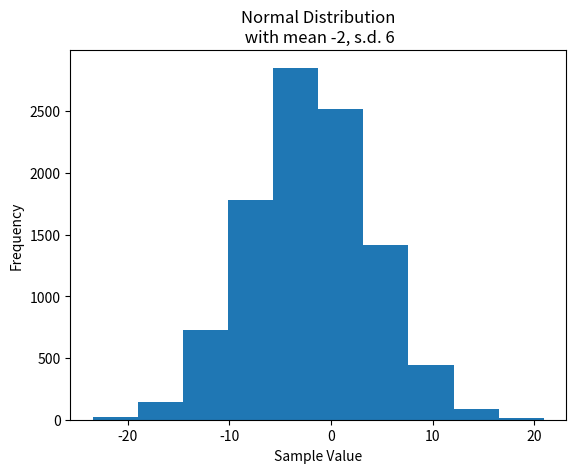
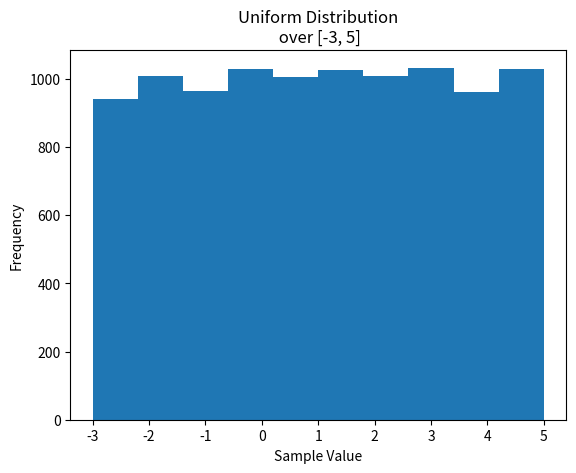
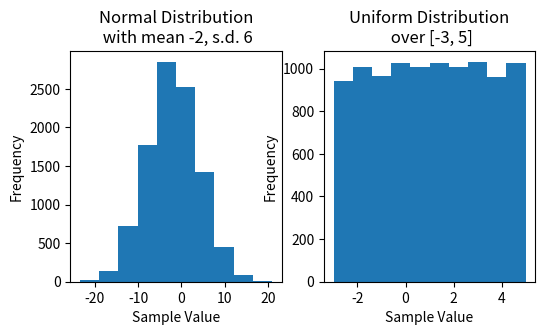
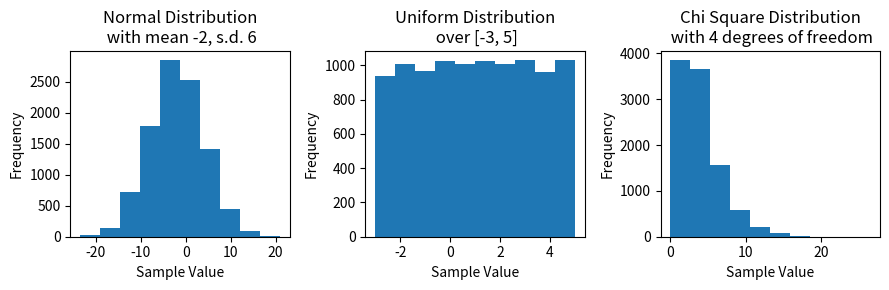
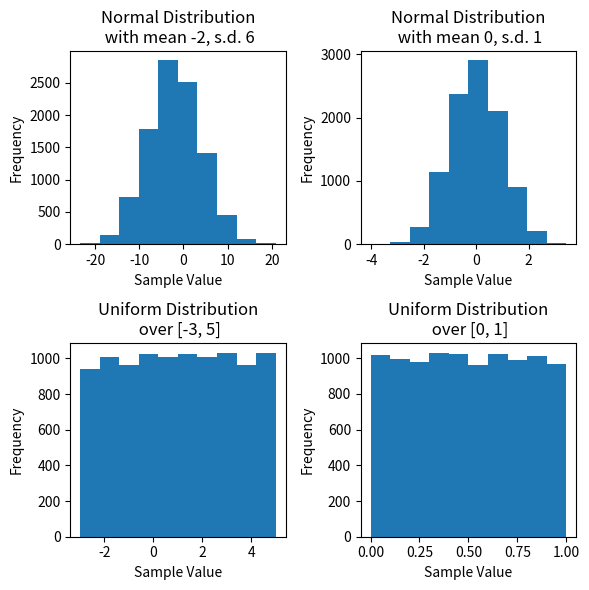
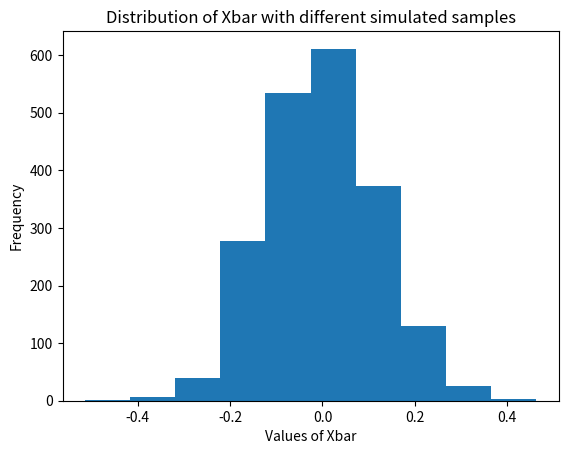
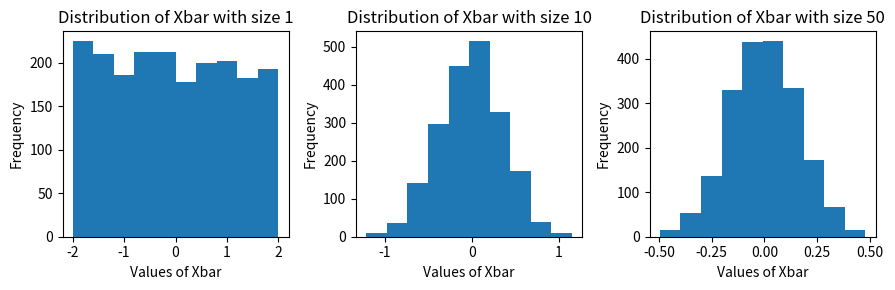
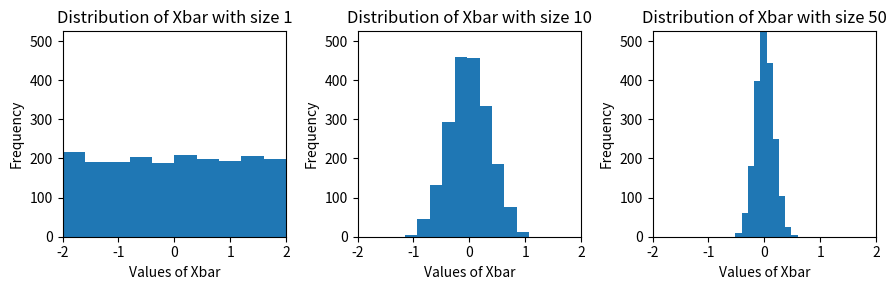
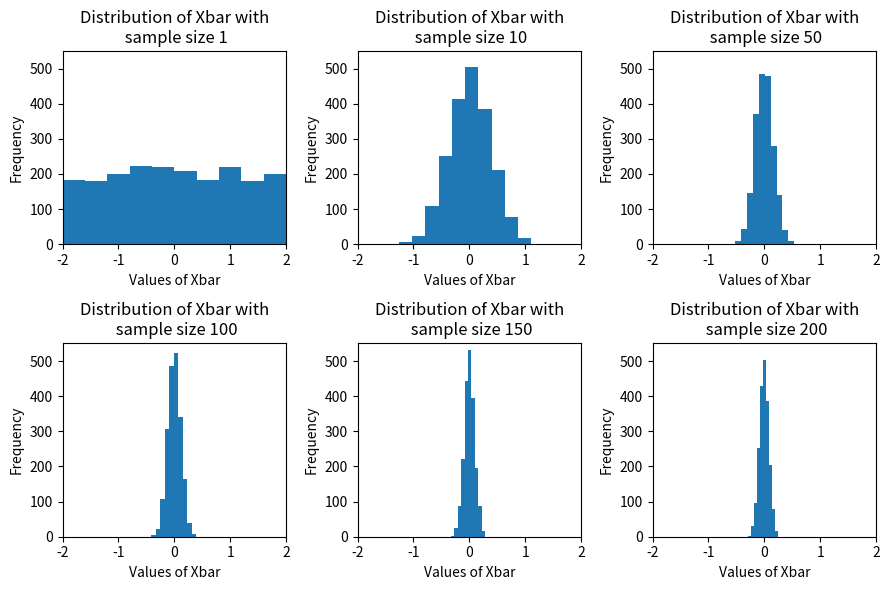
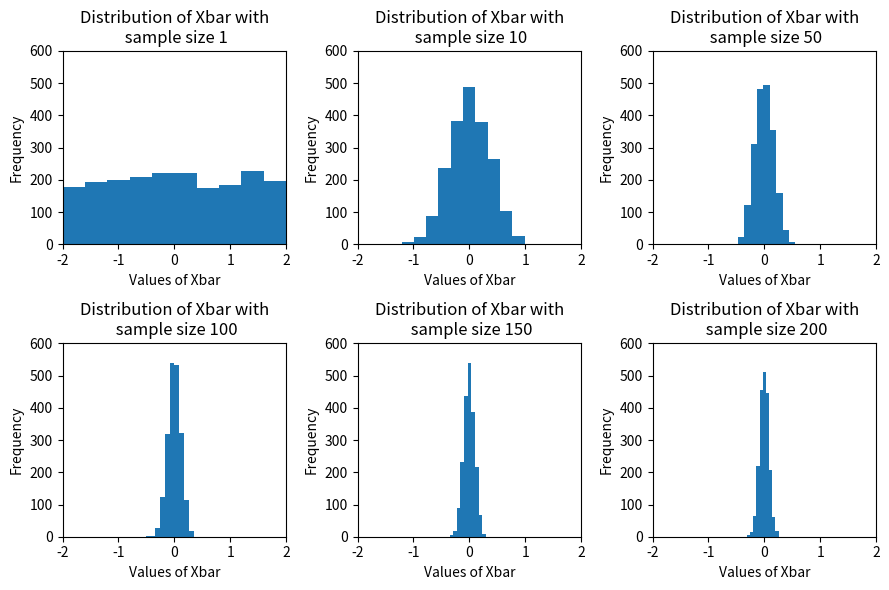

Generate these figures, in order, with matplotlib:
import numpy as np
import matplotlib.pyplot as plt
import random as random

# Set sample size
n = 10000

# Draw n samples from normal distribution with mean = -2, s.d. = 6
normal_samples = np.random.normal(loc = -2, scale = 6, size = n)

# Draw n samples from chi-squared distribution with 4 degrees of freedom
chisqr_samples = np.random.chisquare(df = 4, size = n)

# Draw n samples from uniform distribution with a = -3, b = 5
unif_samples = np.random.uniform(low = -3, high = 5, size = n)

# np.random.normal and np.random.uniform have some default inputs

# Draw n samples from standard normal distribution (mean = 0, s.d. = 1)
# Default: loc = 0
# Default: scale = 1
std_normal_samples = np.random.normal(size = n)

# Draw n samples from uniform distribution over unit interval (a = 0, b = 1)
# Default: low = 0
# Default: high = 1
unit_unif_samples = np.random.uniform(size = n)



# Let's print of each of the above random variables

print(normal_samples.mean())
print(chisqr_samples.mean())
print(unif_samples.mean())
print(std_normal_samples.mean())
print(unit_unif_samples.mean())

# Could also do:
print(np.mean(normal_samples))
print(np.mean(chisqr_samples))
print(np.mean(unif_samples))
print(np.mean(std_normal_samples))
print(np.mean(unit_unif_samples))

# each distribution has an expected value (theoretical mean)
print("Theoretical mean for normal_samples: ", -2)
print("Theoretical mean for chisqr_samples: ", 4)
print("Theoretical mean for unif_samples: ", 1)
print("Theoretical mean for std_normal_samples: ", 0)
print("Theoretical mean for unit_unif_samples: ", 0.5)


plt.hist(x = normal_samples)
plt.title("Normal Distribution\n with mean -2, s.d. 6")
plt.xlabel("Sample Value")
plt.ylabel("Frequency")
plt.show()

plt.hist(x = unif_samples)
plt.title("Uniform Distribution\n over [-3, 5]")
plt.xlabel("Sample Value")
plt.ylabel("Frequency")
plt.show()

#------------------------ Setting up subplots----------------------------------#
# Create a plot with 1 row, 2 columns
# First, create a "matplotlib Figure" and an array of "sub-figures"

fig, subfig_array = plt.subplots(nrows = 1, ncols = 2,figsize = (6,3))

# plt.subplots has TWO outputs, so we assign the output to TWO variables
# The names we give them are OUR CHOICE
# The option "figsize" indicates the (width,height)) of the graph.
# The complete figure will be 6 inches wide, 3 inches tall


# First Sub-Figure
subfig_array[0].hist(x = normal_samples)
subfig_array[0].set_title("Normal Distribution\n with mean -2, s.d. 6")
subfig_array[0].set_xlabel("Sample Value")
subfig_array[0].set_ylabel("Frequency")

# Second Figure
subfig_array[1].hist(x = unif_samples)
subfig_array[1].set_title("Uniform Distribution\n over [-3, 5]")
subfig_array[1].set_xlabel("Sample Value")
subfig_array[1].set_ylabel("Frequency")

# The tight layout option ensures that the axes are not overlapping
# plt.tight_layout()


plt.show()


fig, subfig_array = plt.subplots(nrows = 1, ncols = 3, figsize = (9,3))

# First sub-figure
subfig_array[0].hist(x = normal_samples)
subfig_array[0].set_title("Normal Distribution\n with mean -2, s.d. 6")
subfig_array[0].set_xlabel("Sample Value")
subfig_array[0].set_ylabel("Frequency")

# Second sub-figure
subfig_array[1].hist(x = unif_samples)
subfig_array[1].set_title("Uniform Distribution\n over [-3, 5]")
subfig_array[1].set_xlabel("Sample Value")
subfig_array[1].set_ylabel("Frequency")

# Third sub-figure
subfig_array[2].hist(x = chisqr_samples)
subfig_array[2].set_title("Chi Square Distribution\n with 4 degrees of freedom")
subfig_array[2].set_xlabel("Sample Value")
subfig_array[2].set_ylabel("Frequency")

# The tight layout option ensures that the axes are not overlapping
plt.tight_layout()


fig, subfig_array = plt.subplots(nrows = 2, ncols = 2, figsize = (6,6))

# First sub-figure
subfig_array[0,0].hist(x = normal_samples)
subfig_array[0,0].set_title("Normal Distribution\n with mean -2, s.d. 6")
subfig_array[0,0].set_xlabel("Sample Value")
subfig_array[0,0].set_ylabel("Frequency")

# second sub-figure
subfig_array[0,1].hist(x = std_normal_samples)
subfig_array[0,1].set_title("Normal Distribution\n with mean 0, s.d. 1")
subfig_array[0,1].set_xlabel("Sample Value")
subfig_array[0,1].set_ylabel("Frequency")

# third sub-figure
subfig_array[1,0].hist(x = unif_samples)
subfig_array[1,0].set_title("Uniform Distribution\n over [-3, 5]")
subfig_array[1,0].set_xlabel("Sample Value")
subfig_array[1,0].set_ylabel("Frequency")


# fourth sub-figure
subfig_array[1,1].hist(x = unit_unif_samples)
subfig_array[1,1].set_title("Uniform Distribution\n over [0, 1]")
subfig_array[1,1].set_xlabel("Sample Value")
subfig_array[1,1].set_ylabel("Frequency")

# The tight layout option ensures that the axes are not overlapping
plt.tight_layout()


# store sample mean in a list
list_xbar = [None, None, None, None]
sample_size = 100

vec_unif  = np.random.uniform(low = -2, high=2, size = sample_size)
list_xbar[0] = vec_unif.mean()

vec_unif  = np.random.uniform(low = -2, high=2, size = sample_size)
list_xbar[1] = vec_unif.mean()

vec_unif  = np.random.uniform(low = -2, high=2, size = sample_size)
list_xbar[2] = vec_unif.mean()

vec_unif  = np.random.uniform(low = -2, high=2, size = sample_size)
list_xbar[3] = vec_unif.mean()

print(list_xbar)
print()
print(np.array(list_xbar))
print("Theoretical mean: ", 0)


# store sample mean in a numpy array (vector)
# vec_xbar = np.array([None, None, None, None])

# starting with zeros is more simple than starting with "None"
vec_xbar = np.zeros(4)


sample_size = 100

vec_unif  = np.random.uniform(low = -2, high=2, size = sample_size)
vec_xbar[0] = vec_unif.mean()

vec_unif  = np.random.uniform(low = -2, high=2, size = sample_size)
vec_xbar[1] = vec_unif.mean()

vec_unif  = np.random.uniform(low = -2, high=2, size = sample_size)
vec_xbar[2] = vec_unif.mean()

vec_unif  = np.random.uniform(low = -2, high=2, size = sample_size)
vec_xbar[3] = vec_unif.mean()

print(vec_xbar)
print("Theoretical mean: ", 0)

# We will draw random sample "num_simulations" times
# Each time we will create a random vector of size "sample_size"
# In this example we will generate values from a uniform between -2 and 2.

num_simulations = 2000
sample_size     = 100

# using an array starting with zeros
vec_xbar = np.zeros(num_simulations)

# or array filled with None
# vec_xbar = np.full(num_simulations, None, dtype=object)

# using a list
list_xbar = [None] * num_simulations

for iteration in range(num_simulations):
    vec_unif  = np.random.uniform(low = -2, high=2, size = sample_size)
    vec_xbar[iteration] = vec_unif.mean()
    list_xbar[iteration] = vec_unif.mean()


plt.hist(x = vec_xbar)
plt.title("Distribution of Xbar with different simulated samples")
plt.ylabel("Frequency")
plt.xlabel("Values of Xbar")
plt.show()


# One way is to write this with repeated code chunks
# We just repeat the code that we had above, with different sample sizes
# Each time will start the process of generating new data from scratch.

fig, subfig_array = plt.subplots(1, 3, figsize = (9,3))

num_simulations = 2000

# Simulate with sample size one
sample_size = 1
vec_xbar = np.zeros(num_simulations)
for iteration in range(num_simulations):
    vec_unif  = np.random.uniform(low = -2, high=2, size = sample_size)
    vec_xbar[iteration] = vec_unif.mean()
subfig_array[0].hist(vec_xbar)
subfig_array[0].set_title("Distribution of Xbar with size 1")
subfig_array[0].set_ylabel("Frequency")
subfig_array[0].set_xlabel("Values of Xbar")


# Simulate with sample size 10
sample_size = 10
vec_xbar = np.zeros(num_simulations)
for iteration in range(num_simulations):
    vec_unif  = np.random.uniform(low = -2, high=2, size = sample_size)
    vec_xbar[iteration] = vec_unif.mean()
subfig_array[1].hist(vec_xbar)
subfig_array[1].set_title("Distribution of Xbar with size 10")
subfig_array[1].set_ylabel("Frequency")
subfig_array[1].set_xlabel("Values of Xbar")

# Simulate with sample size 50
sample_size = 50
vec_xbar = np.zeros(num_simulations)
for iteration in range(num_simulations):
    vec_unif  = np.random.uniform(low = -2, high=2, size = sample_size)
    vec_xbar[iteration] = vec_unif.mean()
subfig_array[2].hist(vec_xbar)
subfig_array[2].set_title("Distribution of Xbar with size 50")
subfig_array[2].set_ylabel("Frequency")
subfig_array[2].set_xlabel("Values of Xbar")

plt.tight_layout()



# Let's make all 3 plots have consistent x and y limits

fig, subfig_array = plt.subplots(1, 3, figsize = (9,3))

num_simulations = 2000

# Simulate with sample size one
sample_size = 1
vec_xbar = np.zeros(num_simulations)
for iteration in range(num_simulations):
    vec_unif  = np.random.uniform(low = -2, high=2, size = sample_size)
    vec_xbar[iteration] = vec_unif.mean()


subfig_array[0].hist(vec_xbar)
subfig_array[0].set_title("Distribution of Xbar with size 1")
subfig_array[0].set_ylabel("Frequency")
subfig_array[0].set_xlabel("Values of Xbar")
subfig_array[0].set_xlim(-2,2)


# Simulate with sample size 10
sample_size = 10
vec_xbar = np.zeros(num_simulations)
for iteration in range(num_simulations):
    vec_unif  = np.random.uniform(low = -2, high=2, size = sample_size)
    vec_xbar[iteration] = vec_unif.mean()


subfig_array[1].hist(vec_xbar)
subfig_array[1].set_title("Distribution of Xbar with size 10")
subfig_array[1].set_ylabel("Frequency")
subfig_array[1].set_xlabel("Values of Xbar")
subfig_array[1].set_xlim(-2,2)

# Simulate with sample size 50
sample_size = 50
vec_xbar = np.zeros(num_simulations)
for iteration in range(num_simulations):
    vec_unif  = np.random.uniform(low = -2, high=2, size = sample_size)
    vec_xbar[iteration] = vec_unif.mean()


subfig_array[2].hist(vec_xbar)
subfig_array[2].set_title("Distribution of Xbar with size 50")
subfig_array[2].set_ylabel("Frequency")
subfig_array[2].set_xlabel("Values of Xbar")
subfig_array[2].set_xlim(-2,2)

subfig_array[0].set_ylim(top=525)
subfig_array[1].set_ylim(top=525)
subfig_array[2].set_ylim(top=525)

plt.tight_layout()



num_simulations = 2000
sample_size_list = [1,10,50,100,150,200]
fig_row = [0, 0, 0, 1, 1, 1]
fig_col = [0, 1, 2, 0, 1, 2]

N = len(sample_size_list)

fig, subfig_array = plt.subplots(2, 3, figsize = (9,6))

xmin = -2
xmax = 2
ymax = 550

for k in range(N):
    sample_sz = sample_size_list[k]
    row = fig_row[k]
    col = fig_col[k]

    vec_xbar = np.zeros(num_simulations)
    for iteration in range(num_simulations):
        vec_unif  = np.random.uniform(low = -2, high=2, size = sample_sz)
        vec_xbar[iteration] = vec_unif.mean()

    subfig_array[row,col].hist(vec_xbar)
    subfig_array[row,col].set_title("Distribution of Xbar with\n sample size " + str(sample_sz))
    subfig_array[row,col].set_ylabel("Frequency")
    subfig_array[row,col].set_xlabel("Values of Xbar") 
    subfig_array[row,col].set_xlim(xmin,xmax) 
    subfig_array[row,col].set_ylim(top=ymax)  

plt.tight_layout()

    


print(zip(sample_size_list, fig_row, fig_col)) # not helpful at all..

print(list(zip(sample_size_list, fig_row, fig_col)))

zip_list = list(zip(sample_size_list, fig_row, fig_col))
print(zip_list[0])
print(type(zip_list[0]))

num_simulations = 2000
sample_size_list = [1,10,50,100,150,200]
fig_row = [0, 0, 0, 1, 1, 1]
fig_col = [0, 1, 2, 0, 1, 2]


fig, subfig_array = plt.subplots(2, 3, figsize = (9,6))

xmin = -2
xmax = 2
ymax = 600

for sample_sz, row, col in zip(sample_size_list, fig_row, fig_col):

    vec_xbar = np.zeros(num_simulations)
    for iteration in range(num_simulations):
        vec_unif  = np.random.uniform(low = -2, high=2, size = sample_sz)
        vec_xbar[iteration] = vec_unif.mean()

    subfig_array[row,col].hist(vec_xbar)
    subfig_array[row,col].set_title("Distribution of Xbar with\n sample size " + str(sample_sz))
    subfig_array[row,col].set_ylabel("Frequency")
    subfig_array[row,col].set_xlabel("Values of Xbar") 
    subfig_array[row,col].set_xlim(xmin,xmax) 
    subfig_array[row,col].set_ylim(top=ymax)  

plt.tight_layout()


# Write your own solution
